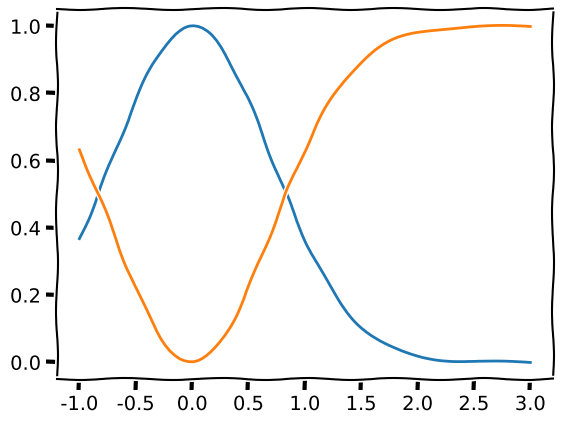

Source code (Python):
import numpy as np
import matplotlib.pyplot as plt

def f(x):
    return np.exp(-x ** 2)

x = np.linspace(-1, 3, 100)

with plt.xkcd():
    plt.plot(x, f(x))
    plt.plot(x, 1 - f(x))

plt.show()